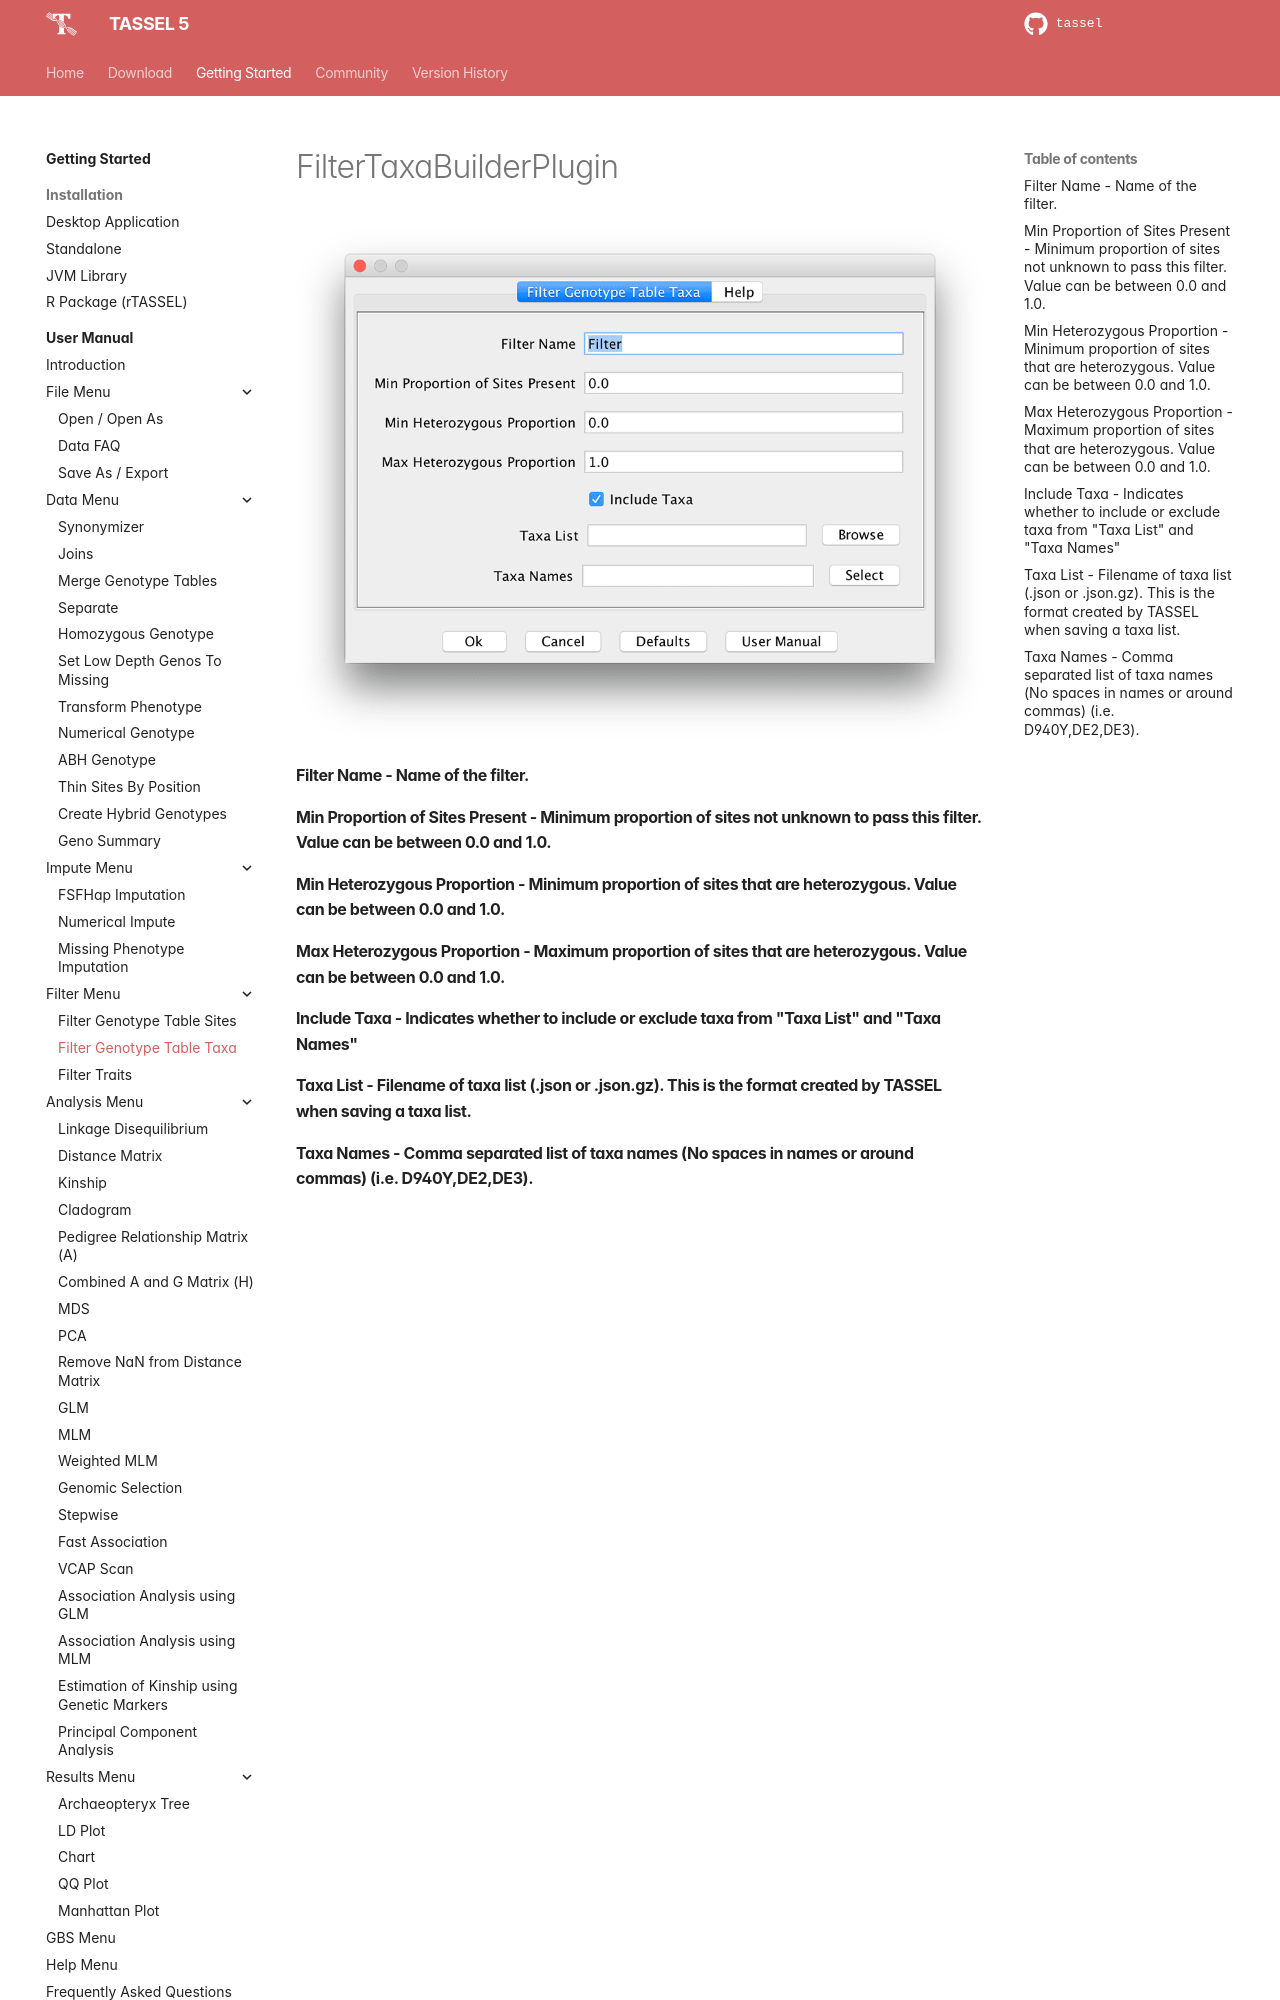

repository: maize-genetics/tassel · page: user_manual/filtermenu/filtertaxabuilderplugin/index.html · generator: mkdocs

# FilterTaxaBuilderPlugin

![FilterTaxaBuilderPlugin.png](FilterTaxaBuilderPlugin.png)

#### Filter Name - Name of the filter.

#### Min Proportion of Sites Present - Minimum proportion of sites not unknown to pass this filter.  Value can be between 0.0 and 1.0.

#### Min Heterozygous Proportion - Minimum proportion of sites that are heterozygous. Value can be between 0.0 and 1.0.

#### Max Heterozygous Proportion - Maximum proportion of sites that are heterozygous. Value can be between 0.0 and 1.0.

#### Include Taxa - Indicates whether to include or exclude taxa from "Taxa List" and "Taxa Names"
